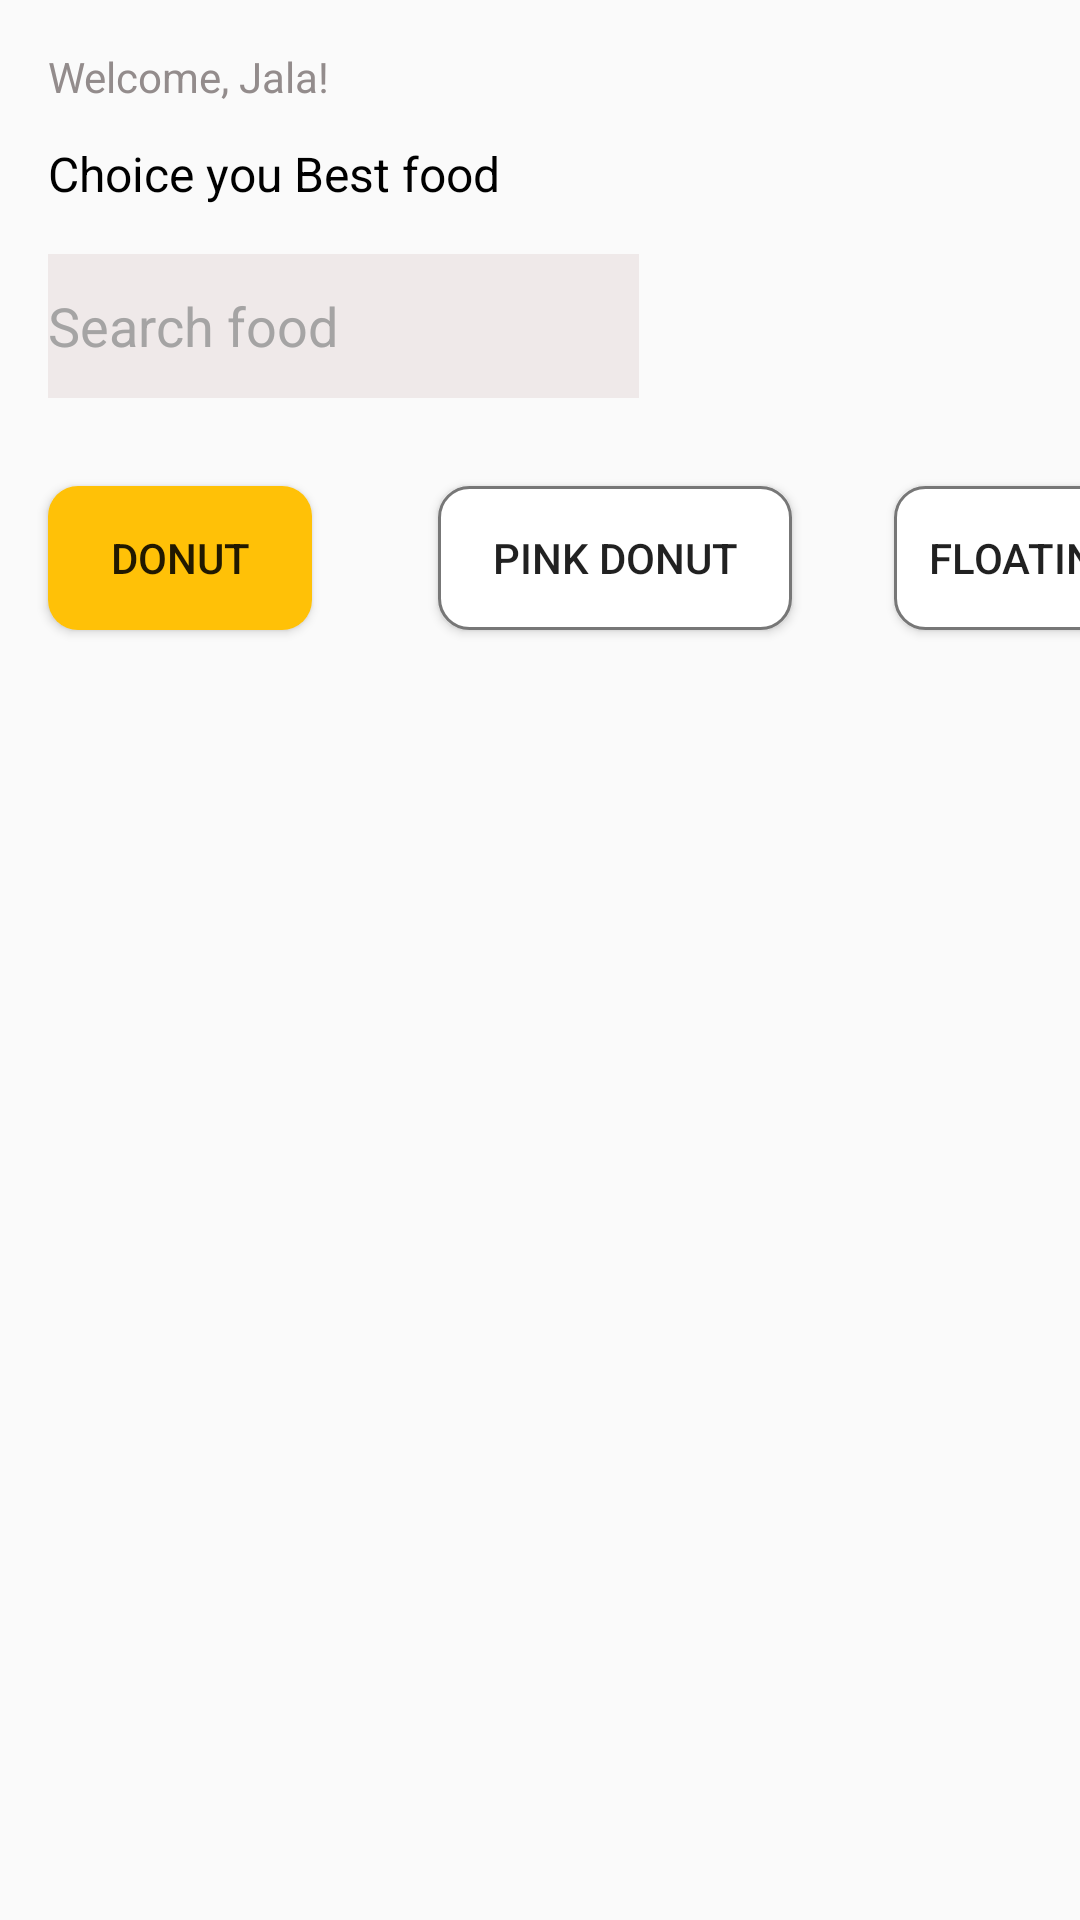

Write the Android layout XML for this screen, with the resource values it uses.
<!-- AndroidManifest.xml: application theme Theme.On_GK_ListView -->
<!-- res/layout/activity_main.xml -->
<?xml version="1.0" encoding="utf-8"?>
<android.support.constraint.ConstraintLayout xmlns:android="http://schemas.android.com/apk/res/android"
    xmlns:app="http://schemas.android.com/apk/res-auto"
    xmlns:tools="http://schemas.android.com/tools"
    android:layout_width="match_parent"
    android:layout_height="match_parent"
    tools:context=".MainActivity">

    <android.support.constraint.ConstraintLayout
        android:id="@+id/constraintLayout"
        android:layout_width="411dp"
        android:layout_height="226dp"
        app:layout_constraintEnd_toEndOf="parent"
        app:layout_constraintHorizontal_bias="0.0"
        app:layout_constraintStart_toStartOf="parent"
        app:layout_constraintTop_toTopOf="parent">

        <Button
            android:id="@+id/button"
            android:layout_width="0dp"
            android:layout_height="48dp"
            android:layout_marginStart="16dp"
            android:background="@drawable/border_orange"
            android:text="Donut"
            app:layout_constraintBottom_toBottomOf="@+id/button2"
            app:layout_constraintStart_toStartOf="parent"
            app:layout_constraintTop_toTopOf="@+id/button2"
            app:layout_constraintVertical_bias="0.0" />

        <Button
            android:id="@+id/button3"
            android:layout_width="0dp"
            android:layout_height="48dp"
            android:layout_marginEnd="25dp"
            android:background="@drawable/border_gray"
            android:text="Floating"
            app:layout_constraintBottom_toBottomOf="@+id/button2"
            app:layout_constraintEnd_toEndOf="parent"
            app:layout_constraintTop_toTopOf="@+id/button2" />

        <Button
            android:id="@+id/button2"
            android:layout_width="118dp"
            android:layout_height="48dp"
            android:background="@drawable/border_gray"
            android:text="Pink Donut"
            app:layout_constraintBottom_toBottomOf="parent"
            app:layout_constraintEnd_toEndOf="parent"
            app:layout_constraintHorizontal_bias="0.498"
            app:layout_constraintStart_toStartOf="parent"
            app:layout_constraintTop_toTopOf="parent"
            app:layout_constraintVertical_bias="0.91" />

        <EditText
            android:id="@+id/textView3"
            android:layout_width="197dp"
            android:layout_height="48dp"
            android:layout_marginTop="16dp"
            android:background="@drawable/border"
            android:backgroundTint="#EFE9E9"
            android:text="Search food"
            android:textColor="#A5A4A4"
            app:layout_constraintEnd_toEndOf="@+id/textView2"
            app:layout_constraintHorizontal_bias="0.0"
            app:layout_constraintStart_toStartOf="@+id/textView2"
            app:layout_constraintTop_toBottomOf="@+id/textView2" />

        <TextView
            android:id="@+id/textView2"
            android:layout_width="wrap_content"
            android:layout_height="wrap_content"
            android:layout_marginTop="12dp"
            android:text="Choice you Best food"
            android:textColor="@color/black"
            android:textSize="16sp"
            app:layout_constraintEnd_toEndOf="@+id/textView"
            app:layout_constraintHorizontal_bias="0.0"
            app:layout_constraintStart_toStartOf="@+id/textView"
            app:layout_constraintTop_toBottomOf="@+id/textView" />

        <TextView
            android:id="@+id/textView"
            android:layout_width="wrap_content"
            android:layout_height="wrap_content"
            android:layout_marginStart="16dp"
            android:layout_marginTop="16dp"
            android:text="Welcome, Jala!"
            android:textColor="#938C8C"
            app:layout_constraintStart_toStartOf="parent"
            app:layout_constraintTop_toTopOf="parent" />
    </android.support.constraint.ConstraintLayout>

    <ListView
        android:id="@+id/list_donut"
        android:layout_width="414dp"
        android:layout_height="497dp"
        android:layout_marginTop="8dp"
        android:orientation="vertical"
        app:layout_constraintBottom_toBottomOf="parent"
        app:layout_constraintEnd_toEndOf="parent"
        app:layout_constraintHorizontal_bias="0.666"
        app:layout_constraintStart_toStartOf="parent"
        app:layout_constraintTop_toBottomOf="@+id/constraintLayout">

    </ListView>

</android.support.constraint.ConstraintLayout>
<!-- resources referenced by this layout -->
<resources>
  <!-- drawable border (drawable) -->
  <?xml version="1.0" encoding="utf-8"?>
  <shape xmlns:android="http://schemas.android.com/apk/res/android">
      <stroke android:color="#777777" android:width="1dp"></stroke>
  
  </shape>
  <!-- drawable border_gray (drawable) -->
  <?xml version="1.0" encoding="utf-8"?>
  <shape xmlns:android="http://schemas.android.com/apk/res/android">
      <corners android:radius="10dp"></corners>
      <stroke android:color="#777777" android:width="1dp"></stroke>
      <solid android:color="@color/white"></solid>
  
  </shape>
  <!-- drawable border_orange (drawable) -->
  <?xml version="1.0" encoding="utf-8"?>
  <shape xmlns:android="http://schemas.android.com/apk/res/android">
      <corners android:radius="10dp"></corners>
      <solid android:color="#FFC107"></solid>
      <stroke android:color="#FF9800"></stroke>
  
  </shape>
  <style name="Theme.On_GK_ListView" parent="Theme.AppCompat.Light.DarkActionBar">
          
          <item name="colorPrimary">@color/purple_500</item>
          <item name="colorPrimaryDark">@color/purple_700</item>
          <item name="colorAccent">@color/teal_200</item>
          
      </style>
  <!-- not gathered from this repository: default colours our renderer supplied (Android Studio template values) -->
  <color name="purple_500">#FF6200EE</color>
  <color name="purple_700">#FF3700B3</color>
  <color name="teal_200">#FF03DAC5</color>
  <color name="black">#FF000000</color>
  <color name="white">#FFFFFFFF</color>
</resources>
